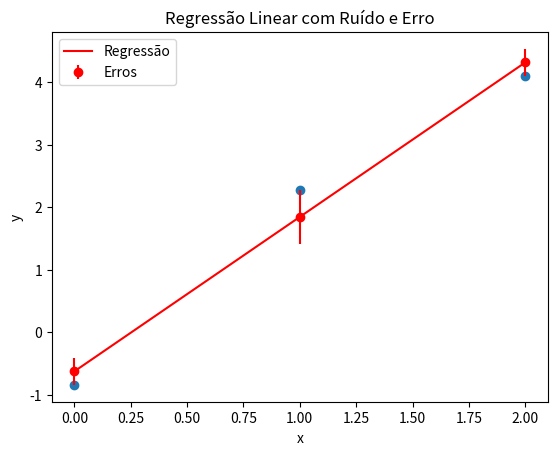

Generate this figure with matplotlib:
import numpy as np
import matplotlib.pyplot as plt

# Define os dados com ruído
X = np.array([0, 1, 2])
ruido = np.random.normal(0, 0.5, 3)  # Ruído com desvio padrão 0.5
y = 2 * X + ruido  # y = 2x + ruido

# Calcula a inclinação (β1) e o intercepto (β0)
x_mean = np.mean(X)
y_mean = np.mean(y)

beta1 = np.sum((X - x_mean) * (y - y_mean)) / np.sum((X - x_mean)**2)
beta0 = y_mean - beta1 * x_mean

# Imprime os coeficientes
print("Coeficiente de inclinação (β1):", beta1)
print("Intercepto (β0):", beta0)

# Calcula os valores de y previstos
y_pred = beta1 * X + beta0

# Calcula o erro (resíduos)
erro = y - y_pred

# Imprime o erro
print("Erro (resíduos):", erro)

# Plota os dados, a reta de regressão e os erros
plt.scatter(X, y)
plt.plot(X, y_pred, color='red', label='Regressão')
# Take the absolute value of the error to ensure it's non-negative
plt.errorbar(X, y_pred, yerr=np.abs(erro), fmt='o', color='red', label='Erros') # adiciona as barras de erro
plt.xlabel('x')
plt.ylabel('y')
plt.title('Regressão Linear com Ruído e Erro')
plt.legend() # adiciona legenda
plt.show()

'''
Modelo de Regressão:

O script usa um modelo de Regressão Linear Simples. Isso significa que ele tenta encontrar a melhor linha reta que representa a relação entre uma variável independente (X) e uma variável dependente (y). A equação da linha é da forma:

 
y = β0 + β1 * x
Use code with caution
Onde:

y é a variável dependente (o que você está tentando prever).
x é a variável independente (o preditor).
β0 é o intercepto (o valor de y quando x é 0).
β1 é a inclinação (o quanto y muda para cada mudança de unidade em x).
No script, a regressão linear é calculada manualmente usando as fórmulas para β0 e β1, e também é visualizada usando a biblioteca matplotlib.

Modelo de Erro:

O script considera o Erro Absoluto para representar a diferença entre os valores reais (y) e os valores previstos (y_pred). O erro é calculado como:

 
erro = y - y_pred
Use code with caution
No entanto, como matplotlib exige que as barras de erro (yerr) sejam não negativas, o script usa o valor absoluto do erro (np.abs(erro)) para garantir que as barras de erro sejam exibidas corretamente.

Em resumo:

Modelo de Regressão: Regressão Linear Simples
Modelo de Erro: Erro Absoluto (e sua representação visual com barras de erro usando o valor absoluto)
'''